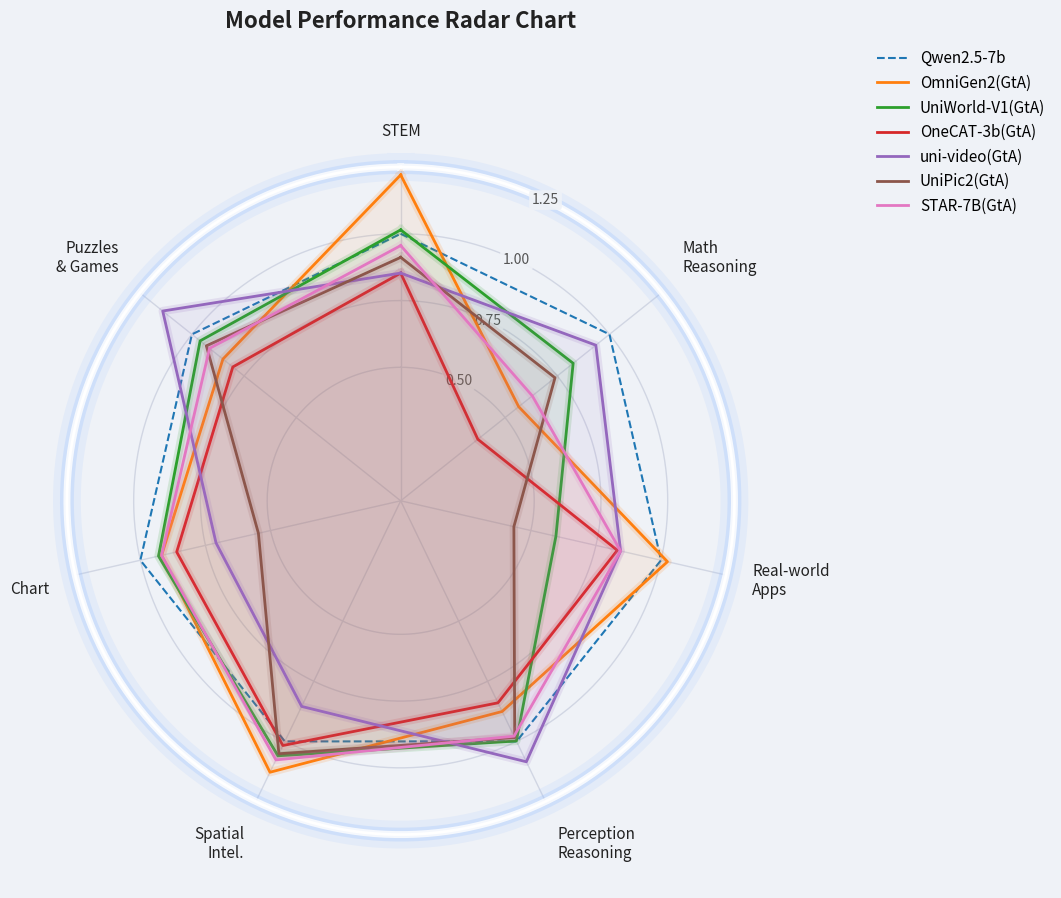

This chart was generated by the following Python code:
import matplotlib.pyplot as plt
import numpy as np

# ================= 1. 数据准备 =================
base = np.array([40.25, 23.00, 34.00, 25.73, 86.00, 23.40, 39.42])
data_ratio_raw = {
    "OmniGen2(GtA)":     np.array([41.25, 13.00, 41.50, 21.91, 79.00, 26.40, 34.52]) / base,
    "UniWorld-V1(GtA)":  np.array([24.00, 19.00, 34.50, 24.72, 80.00, 24.80, 39.35]) / base,
    "OneCAT-3b(GtA)":    np.array([33.50,  8.50, 29.00, 20.69, 74.00, 23.80, 33.10]) / base,
    "uni-video(GtA)":    np.array([34.00, 21.50, 29.00, 29.33, 61.00, 20.00, 42.76]) / base,
    "UniPic2(GtA)":      np.array([17.50, 17.00, 31.00, 23.95, 47.00, 24.60, 38.80]) / base,
    "STAR-7B(GtA)":      np.array([34.00, 14.50, 32.50, 23.56, 79.00, 25.20, 38.56]) / base,
}
labels_raw = [
    "Real-world\nApps", "Math\nReasoning", "STEM", "Puzzles\n& Games",
    "Chart", "Spatial\nIntel.", "Perception\nReasoning",
]

# 排序：STEM在正上方，按顺时针排列
order = [2, 1, 0, 6, 5, 4, 3] 
labels = [labels_raw[i] for i in order]
data_ratio = {k: v[order] for k, v in data_ratio_raw.items()}

N = len(labels)
plot_angles = [n / float(N) * 2 * np.pi for n in range(N)]
tick_angles = plot_angles.copy()
plot_angles += plot_angles[:1]  # 闭合线条

# ================= 2. 画布与底图设置 =================
fig, ax = plt.subplots(figsize=(11, 9), subplot_kw=dict(polar=True))

# 背景色：为了让白色光晕明显，背景需要稍微带一点灰蓝色
bg_color = '#eff2f7'
fig.patch.set_facecolor(bg_color)
ax.set_facecolor(bg_color)

ax.set_theta_offset(np.pi / 2)  
ax.set_theta_direction(-1)      

# 关闭 matplotlib 所有的默认网格和边框，我们自己画！
ax.axis('off')
ax.set_ylim(0, 1.45)

# ================= 3. 纯手工绘制：圈内的线 =================
grid_color = '#d1d6e3'
theta_circle = np.linspace(0, 2*np.pi, 200)

# 3.1 画同心圆 (0.5, 0.75, 1.0)
for r_val in [0.5, 0.75, 1.0]:
    ax.plot(theta_circle, [r_val]*200, color=grid_color, linewidth=1, zorder=1)

# 3.2 画从中心发出的辐射线 (Spokes)
for ang in tick_angles:
    ax.plot([ang, ang], [0, 1.25], color=grid_color, linewidth=1, zorder=1)

# 3.3 画数值刻度标签 (带底色遮罩，防线穿透)
label_angle = tick_angles[1] / 2  # 放置在第一个和第二个轴的中间
for r_val in [0.5, 0.75, 1.0, 1.25]:
    ax.text(label_angle, r_val, f"{r_val:.2f}", color='#555555', size=10, 
            ha='center', va='center', zorder=5,
            bbox=dict(boxstyle="round,pad=0.2", facecolor=bg_color, edgecolor='none', alpha=0.9))

# ================= 4. 纯手工绘制：发光的最外圈 =================
# 在 r=1.25 处叠加 4 层线来模拟真实的 Glow 效果
glow_color = '#a0c4ff' # 浅蓝色光晕
ax.plot(theta_circle, [1.25]*200, color=glow_color, linewidth=20, alpha=0.15, zorder=2) # 最外层大光晕
ax.plot(theta_circle, [1.25]*200, color=glow_color, linewidth=10, alpha=0.30, zorder=2) # 中层过渡光
ax.plot(theta_circle, [1.25]*200, color='#ffffff',  linewidth=5,  alpha=0.80, zorder=2) # 内层白光
ax.plot(theta_circle, [1.25]*200, color='#ffffff',  linewidth=2,  alpha=1.00, zorder=2) # 核心白线

# ================= 5. 绘制多边形虚线基准 (Baseline 1.0) =================
# 【修改处】添加了 label 用于显示在图例中
ax.plot(plot_angles, [1.0]*len(plot_angles), color='tab:blue', linewidth=1.5, linestyle='--', zorder=4, label='Qwen2.5-7b')

# ================= 6. 绘制各模型的数据线 =================
colors = ['#ff7f0e', '#2ca02c', '#d62728', '#9467bd', '#8c564b', '#e377c2']

for idx, (label, values) in enumerate(data_ratio.items()):
    values_closed = np.concatenate((values, [values[0]]))
    color = colors[idx]
    
    # 填充
    ax.fill(plot_angles, values_closed, color=color, alpha=0.08, zorder=idx+5)
    # 线条发光
    ax.plot(plot_angles, values_closed, linewidth=6, linestyle='solid', color=color, alpha=0.15, zorder=idx+6)
    # 核心线条
    ax.plot(plot_angles, values_closed, linewidth=2, linestyle='solid', label=label, color=color, zorder=idx+7)

# ================= 7. 绘制外围的文字标签 =================
r_labels = 1.35
for angle, label in zip(tick_angles, labels):
    if label == "STEM":
        ha, va = 'center', 'bottom'
    elif angle > 0 and angle < np.pi / 2: 
        ha, va = 'left', 'bottom'
    elif label == "Real-world\nApps": 
        ha, va = 'left', 'center'
    elif angle > np.pi / 2 and angle < np.pi: 
        ha, va = 'left', 'top'
    elif angle > np.pi and angle < 3 * np.pi / 2: 
        ha, va = 'right', 'top'
    elif label == "Chart": 
        ha, va = 'right', 'center'
    elif angle > 3 * np.pi / 2: 
        ha, va = 'right', 'bottom'
    else:
        ha, va = 'center', 'center'

    ax.text(angle, r_labels, label, size=11, ha=ha, va=va, linespacing=1.2, color='#222222', zorder=10)

# ================= 8. 收尾工作 =================
# 【修改处】微调 bbox_to_anchor 的 X 坐标，给图例留出更多空间
plt.legend(loc='upper right', bbox_to_anchor=(1.35, 1.1), frameon=False, fontsize=11)
plt.title('Model Performance Radar Chart', size=16, y=1.1, weight='bold', color='#222222')

plt.tight_layout()
plt.savefig('radar_chart_pro.png', dpi=300, bbox_inches='tight')
plt.show()
